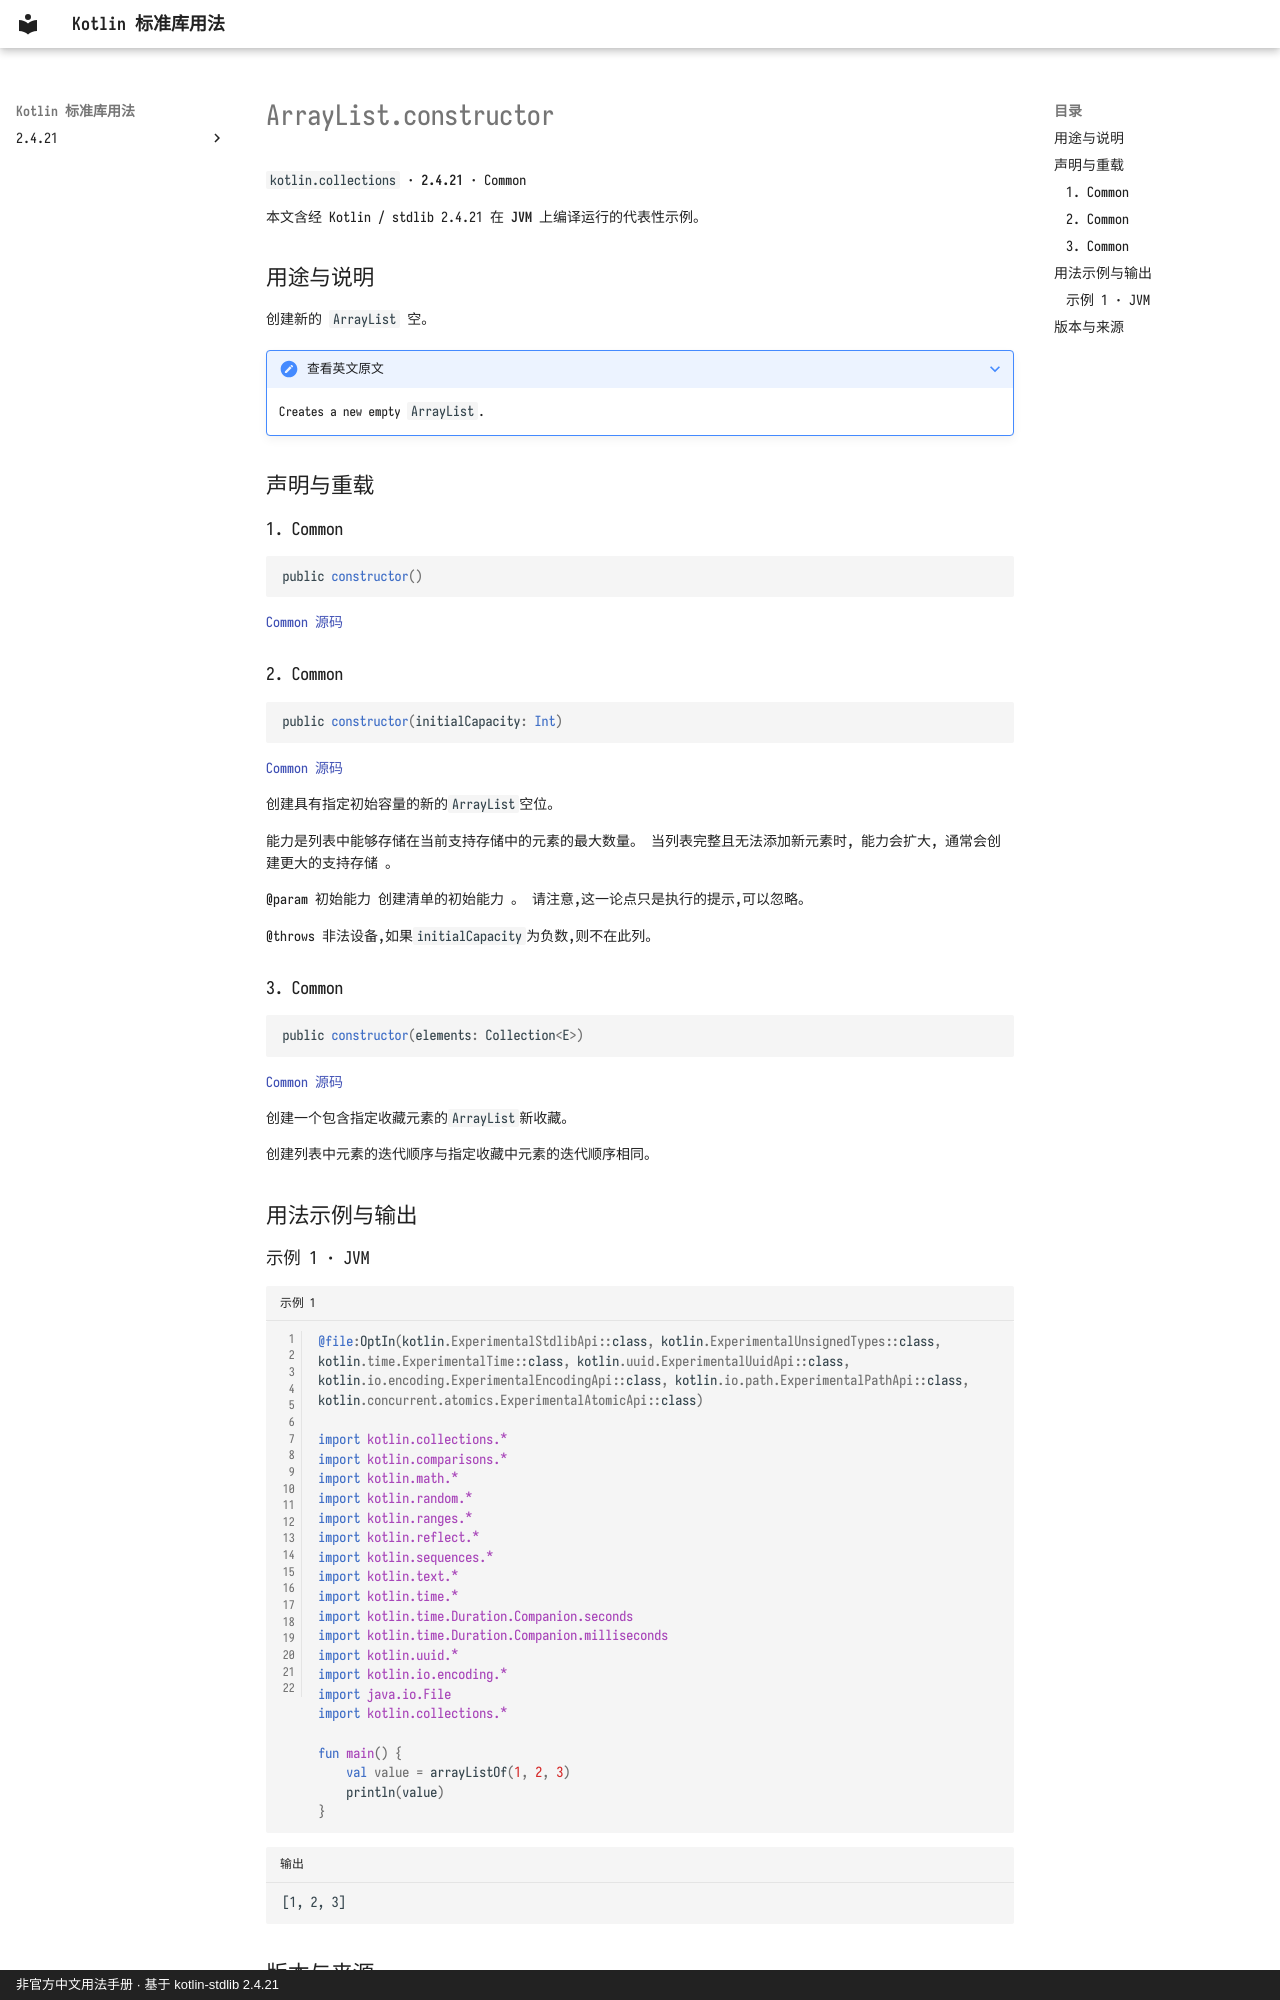

repository: oooooooko/kotlin-stdlib-docs · page: zh/api/kotlin.collections/arraylist-constructor--26ad3d29/index.html · generator: mkdocs · copyright: 非官方中文用法手册 · 基于 kotlin-stdlib 2.4.21

# ArrayList.constructor

`kotlin.collections` · **2.4.21** · Common

本文含经 Kotlin / stdlib 2.4.21 在 **JVM** 上编译运行的代表性示例。

## 用途与说明

创建新的 `ArrayList` 空。

??? note "查看英文原文"

    Creates a new empty `ArrayList`.

## 声明与重载

### 1. Common

```kotlin
public constructor()
```

[Common 源码](https://github.com/JetBrains/kotlin/blob/v2.4.21/libraries/stdlib/common/src/kotlin/collections/ArrayList.kt#L54)

### 2. Common

```kotlin
public constructor(initialCapacity: Int)
```

[Common 源码](https://github.com/JetBrains/kotlin/blob/v2.4.21/libraries/stdlib/common/src/kotlin/collections/ArrayList.kt#L59)

创建具有指定初始容量的新的`ArrayList`空位。

能力是列表中能够存储在当前支持存储中的元素的最大数量。 当列表完整且无法添加新元素时, 能力会扩大, 通常会创建更大的支持存储 。

@param 初始能力 创建清单的初始能力 。
请注意,这一论点只是执行的提示,可以忽略。

@throws 非法设备,如果`initialCapacity`为负数,则不在此列。

### 3. Common

```kotlin
public constructor(elements: Collection<E>)
```

[Common 源码](https://github.com/JetBrains/kotlin/blob/v2.4.21/libraries/stdlib/common/src/kotlin/collections/ArrayList.kt#L73)

创建一个包含指定收藏元素的`ArrayList`新收藏。

创建列表中元素的迭代顺序与指定收藏中元素的迭代顺序相同。

## 用法示例与输出

### 示例 1 · JVM

```kotlin title="示例 1" linenums="1"
@file:OptIn(kotlin.ExperimentalStdlibApi::class, kotlin.ExperimentalUnsignedTypes::class, kotlin.time.ExperimentalTime::class, kotlin.uuid.ExperimentalUuidApi::class, kotlin.io.encoding.ExperimentalEncodingApi::class, kotlin.io.path.ExperimentalPathApi::class, kotlin.concurrent.atomics.ExperimentalAtomicApi::class)

import kotlin.collections.*
import kotlin.comparisons.*
import kotlin.math.*
import kotlin.random.*
import kotlin.ranges.*
import kotlin.reflect.*
import kotlin.sequences.*
import kotlin.text.*
import kotlin.time.*
import kotlin.time.Duration.Companion.seconds
import kotlin.time.Duration.Companion.milliseconds
import kotlin.uuid.*
import kotlin.io.encoding.*
import java.io.File
import kotlin.collections.*

fun main() {
    val value = arrayListOf(1, 2, 3)
    println(value)
}
```

```text title="输出"
[1, 2, 3]
```
